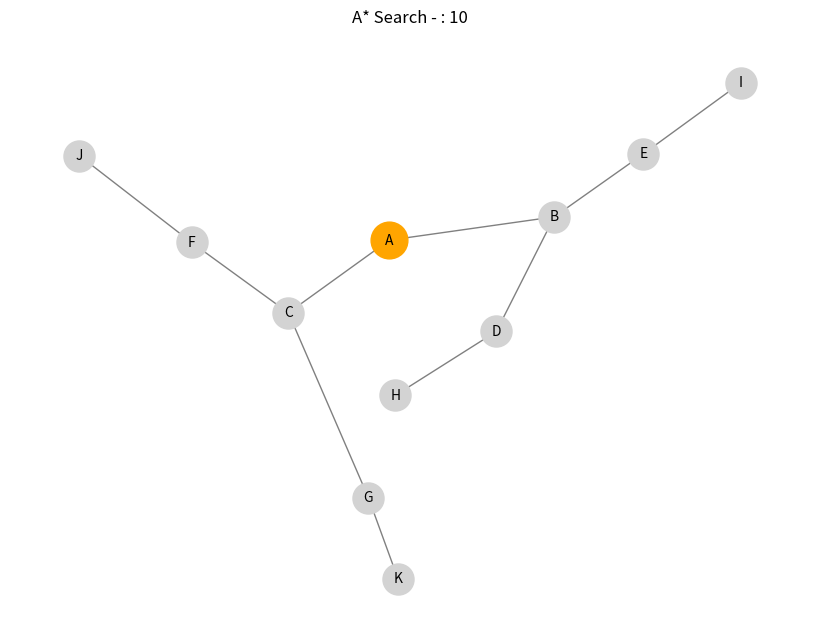
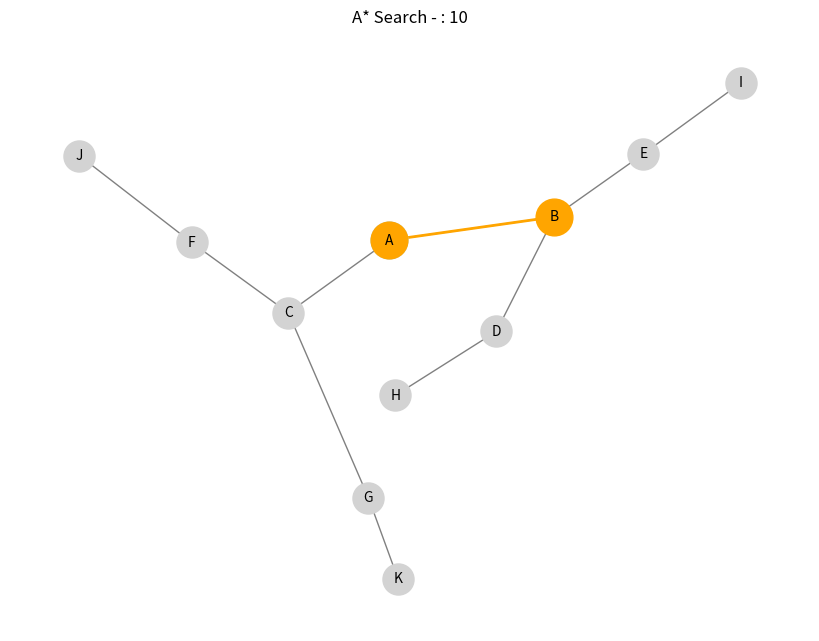
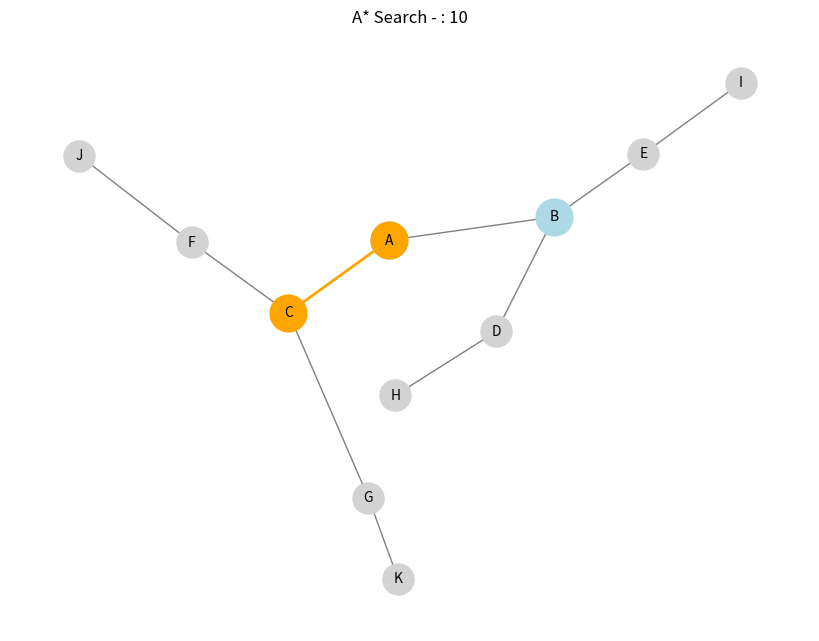
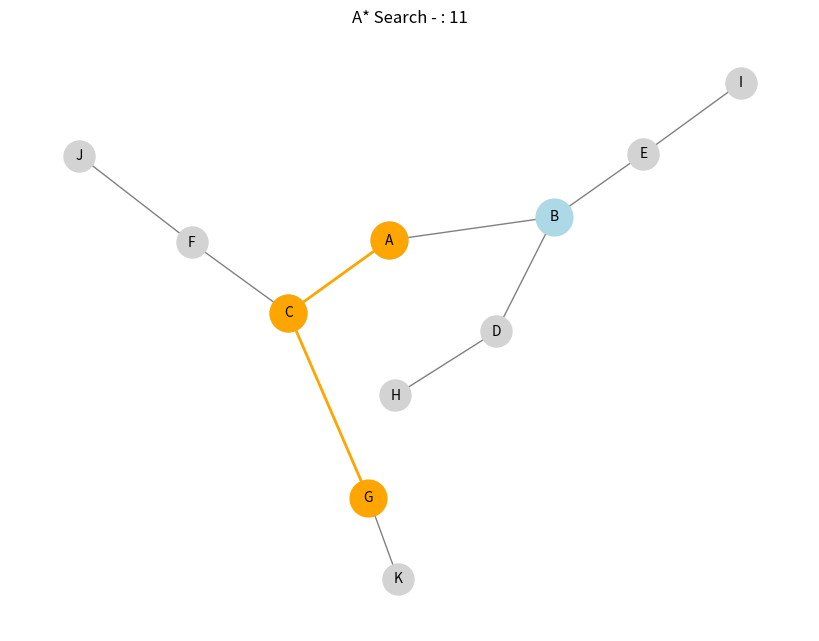
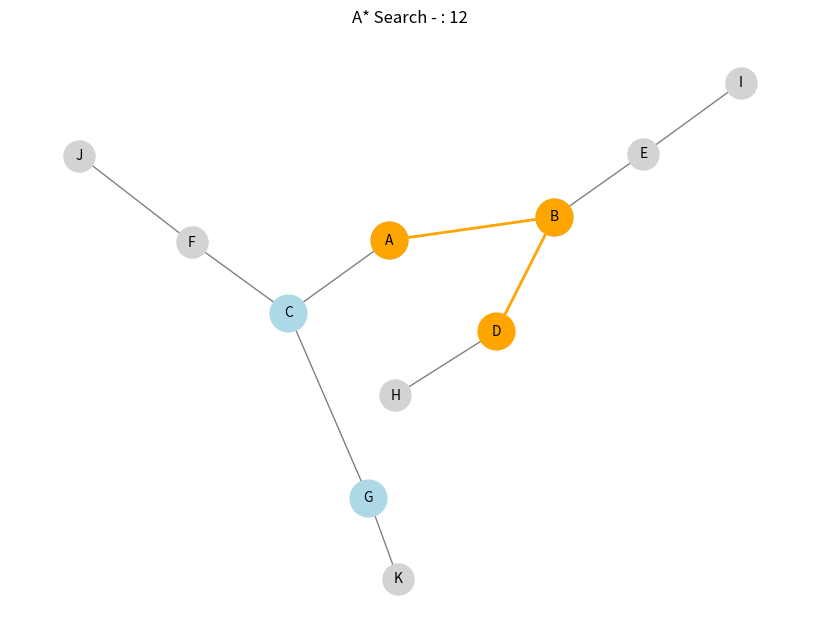
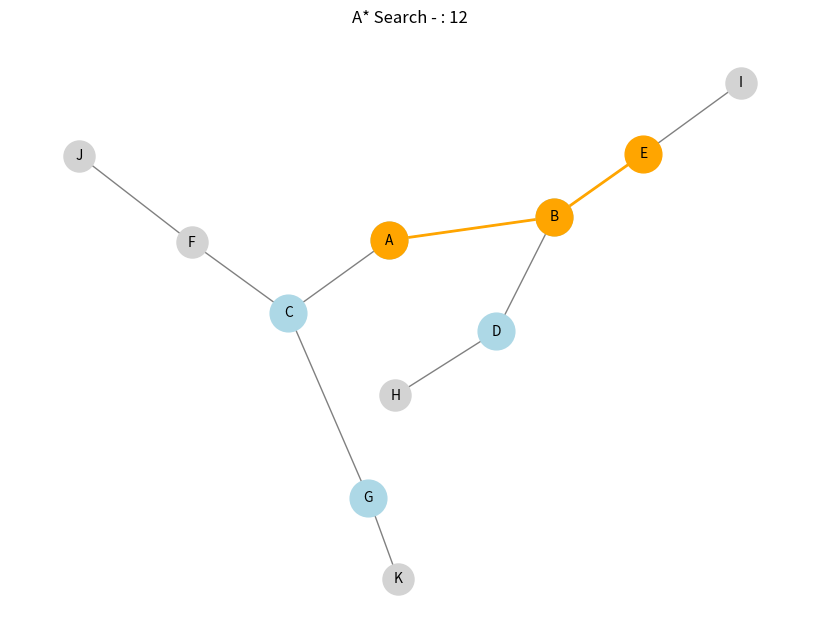
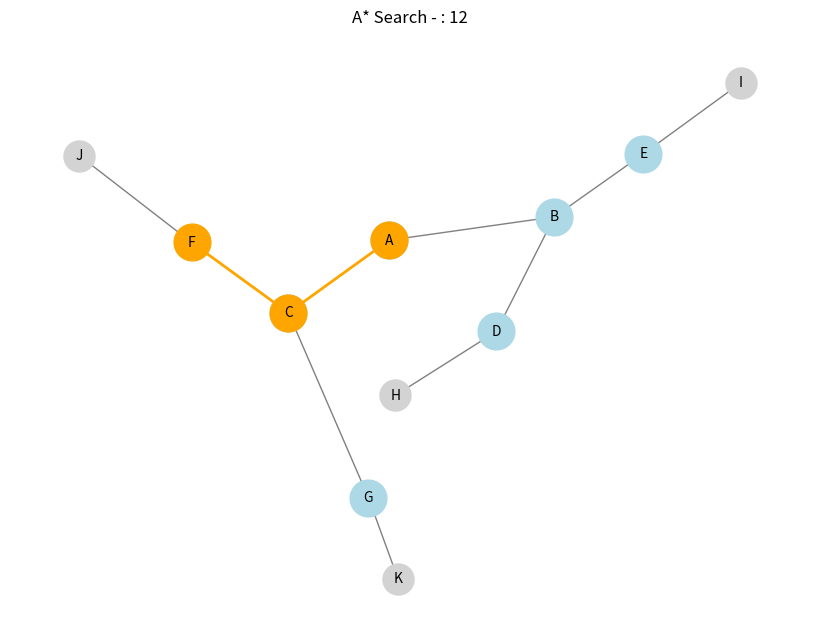
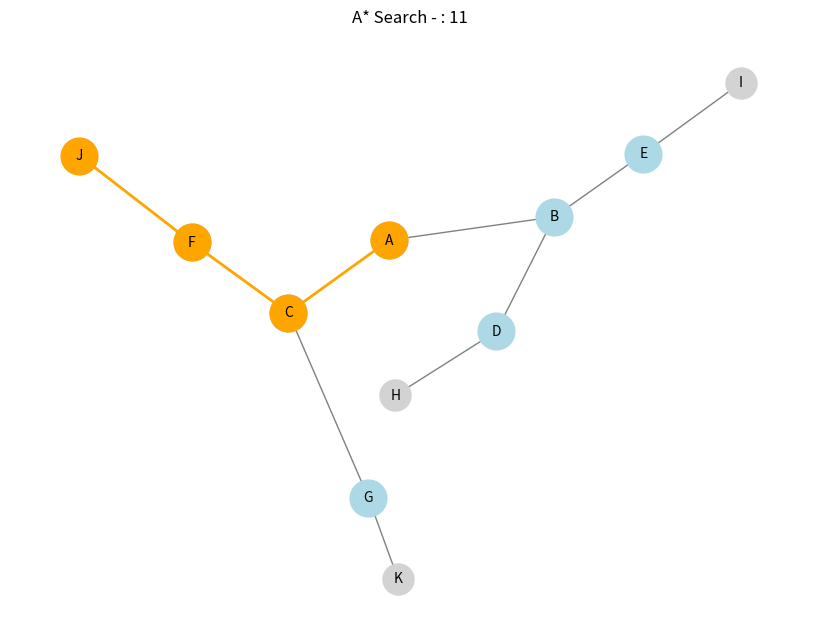

Generate these figures, in order, with matplotlib:
import matplotlib.pyplot as plt
import networkx as nx
from heapq import heappop, heappush

def a_star_search(graph, start_node, goal_node, heuristic):
    extended_list = set()
    priority_queue = []

    heappush(priority_queue, (heuristic[start_node], 0, [start_node]))

    pos = nx.spring_layout(graph)
    plt.figure(figsize=(8, 6))

    while priority_queue:
        f_value, g_value, path = heappop(priority_queue)
        current_node = path[-1]

        draw_graph(graph, path, extended_list, pos, f_value)

        if current_node == goal_node:
            print(f"Goal node {goal_node} reached with total cost {g_value}")
            break

        extended_list.add(current_node)

        for neighbor in graph[current_node]:
            if neighbor not in extended_list:
                edge_cost = graph[current_node][neighbor]['weight']
                new_g_value = g_value + edge_cost
                f_value = new_g_value + heuristic[neighbor]
                new_path = path + [neighbor]
                heappush(priority_queue, (f_value, new_g_value, new_path))

    if goal_node not in path:
        print("Goal node not found!")

    plt.show()

def draw_graph(graph, path, extended_list, pos, f_value):
    plt.clf()
    nx.draw(graph, pos, with_labels = True, node_color = 'lightgray', node_size = 500, font_size = 10, edge_color = 'gray')
    nx.draw_networkx_nodes(graph, pos, nodelist = list(extended_list), node_color = 'lightblue', node_size = 700)
    nx.draw_networkx_edges(graph, pos, edgelist = [(path[i], path[i + 1]) for i in range(len(path) - 1)], width = 2, edge_color = 'orange')
    nx.draw_networkx_nodes(graph, pos, nodelist = path, node_color = 'orange', node_size = 700)
    plt.title(f"A* Search - : {f_value}")
    plt.pause(1)

graph = nx.Graph()
graph.add_weighted_edges_from([('A', 'B', 2), ('A', 'C', 4), ('B', 'D', 3), ('B', 'E', 6), ('C', 'F', 5), ('C', 'G', 2), ('D', 'H', 4), ('E', 'I', 3), ('F', 'J', 2), ('G', 'K', 7)])

heuristic = {'A': 10, 'B': 8, 'C': 6, 'D': 7, 'E': 4, 'F': 3, 'G': 5, 'H': 9, 'I': 2, 'J': 0, 'K': 1}

start_node = 'A'
goal_node = 'J'
a_star_search(graph, start_node, goal_node, heuristic)

plt.show()
